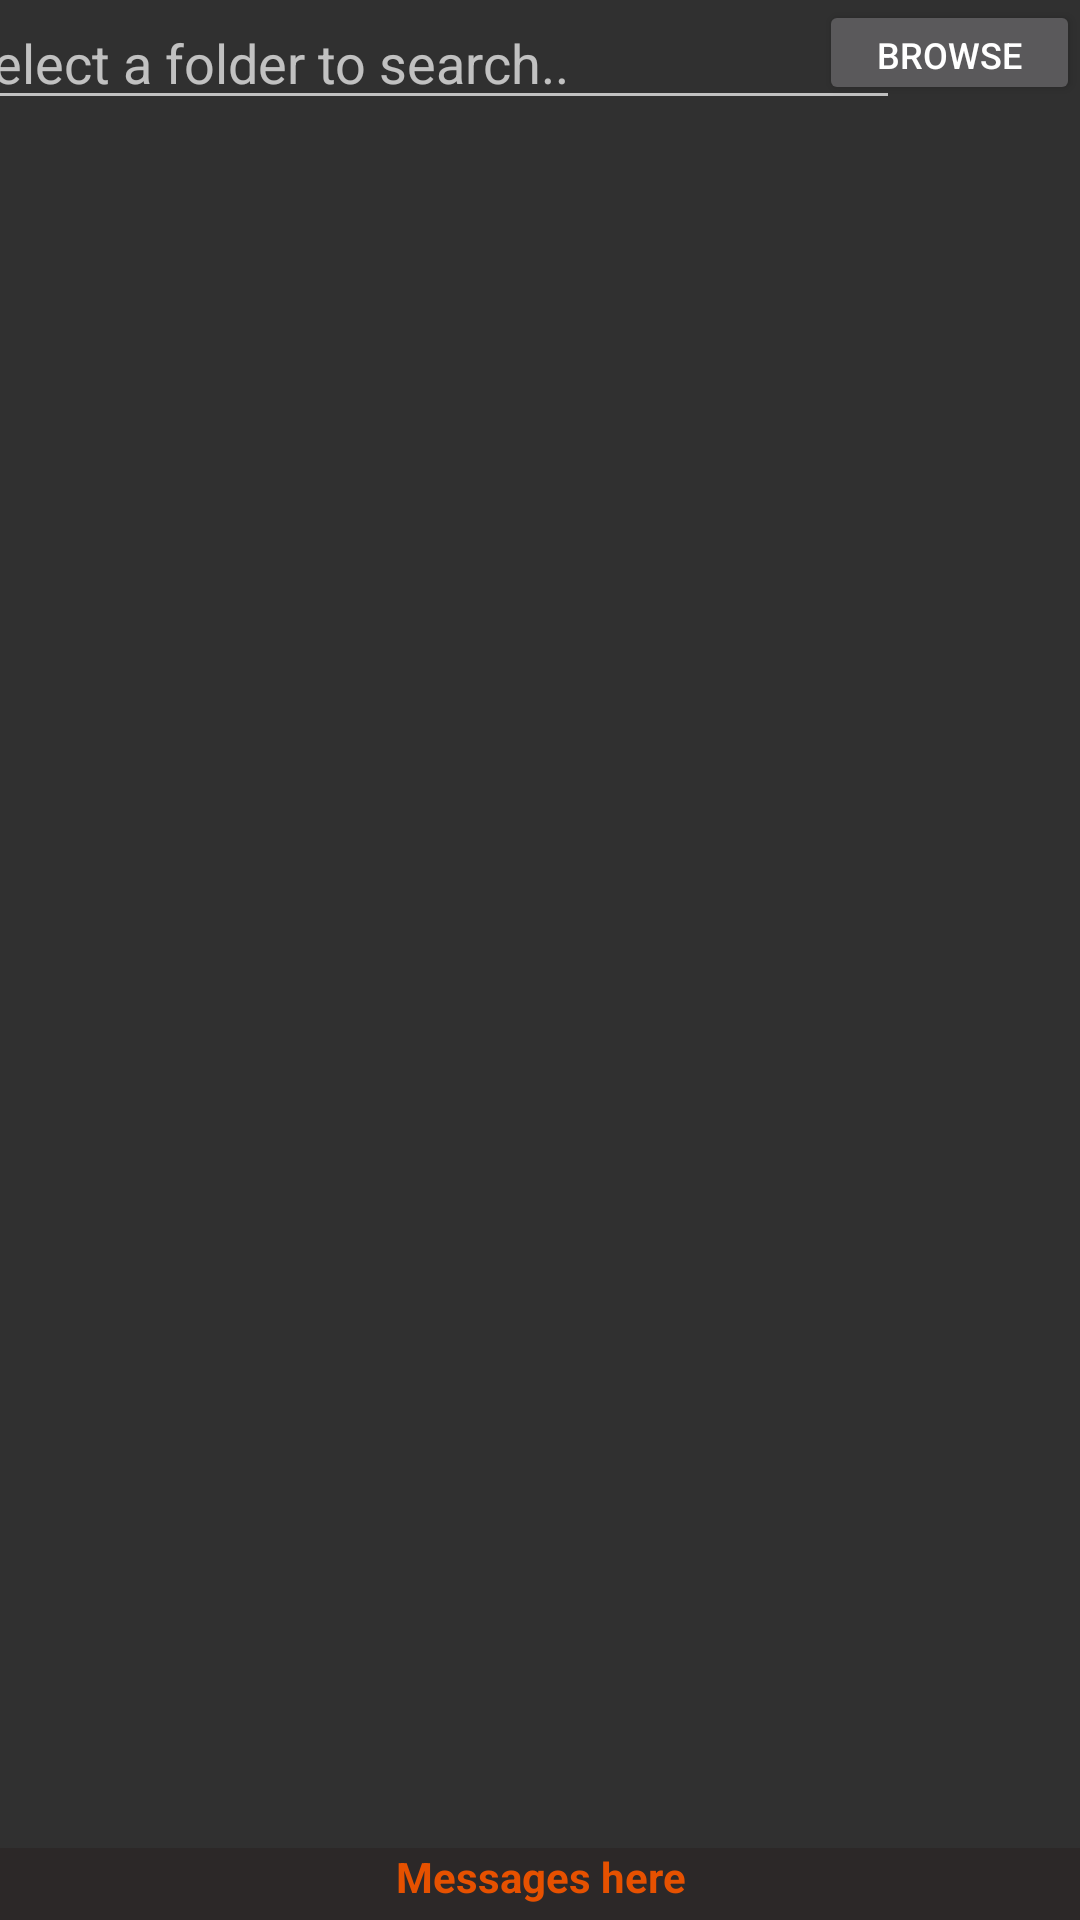

Here is an Android app screen rendered from its layout file. Give the layout XML and the strings, colors and styles it references.
<!-- AndroidManifest.xml: application theme AppTheme -->
<!-- res/layout/content_main.xml -->
<?xml version="1.0" encoding="utf-8"?>
<android.support.constraint.ConstraintLayout
xmlns:android="http://schemas.android.com/apk/res/android"
xmlns:app="http://schemas.android.com/apk/res-auto"
xmlns:tools="http://schemas.android.com/tools"
android:layout_width="match_parent"
android:layout_height="match_parent"
app:layout_behavior="@string/appbar_scrolling_view_behavior"
tools:context=".ApkListActivity"
tools:showIn="@layout/app_bar_main">


<android.support.v7.widget.RecyclerView
android:id="@+id/r_view"
android:layout_width="0dp"
android:layout_height="0dp"
app:layout_constraintBottom_toTopOf="@+id/text_msgs"
app:layout_constraintEnd_toEndOf="parent"
app:layout_constraintHorizontal_bias="1.0"
app:layout_constraintStart_toStartOf="parent"
app:layout_constraintTop_toBottomOf="@+id/edit_search_folder"
app:layout_constraintVertical_bias="0.0" />

<Button
android:id="@+id/btn_browse_local_path"
android:layout_width="87dp"
android:layout_height="35dp"
android:clickable="true"
android:enabled="true"
android:text="Browse"
android:textAlignment="center"
android:textSize="12sp"
app:layout_constraintEnd_toEndOf="parent"
app:layout_constraintTop_toTopOf="parent" />

<EditText
android:id="@+id/edit_search_folder"
android:layout_width="317dp"
android:layout_height="40dp"

android:ems="10"
android:hint="Select a folder to search.."
android:inputType="textPersonName"
app:layout_constraintEnd_toStartOf="@+id/btn_browse_local_path"
app:layout_constraintHorizontal_bias="0.4"
app:layout_constraintStart_toStartOf="parent"
app:layout_constraintTop_toTopOf="parent" />

<TextView
android:id="@+id/text_msgs"
android:layout_width="0dp"
android:layout_height="24dp"
android:autoSizeMaxTextSize="14dp"
android:autoSizeMinTextSize="10dp"
android:autoSizeTextType="uniform"
android:background="#B22B2626"
android:text="Messages here"
android:textAlignment="center"
android:textColor="#E65100"
android:textSize="12sp"
android:textStyle="bold"
android:visibility="visible"
app:layout_constraintBottom_toBottomOf="parent"
app:layout_constraintEnd_toEndOf="parent"
app:layout_constraintStart_toStartOf="parent" />


</android.support.constraint.ConstraintLayout>
<!-- res/layout/app_bar_main.xml (included above) -->
<?xml version="1.0" encoding="utf-8"?>
<android.support.design.widget.CoordinatorLayout xmlns:android="http://schemas.android.com/apk/res/android"
    xmlns:app="http://schemas.android.com/apk/res-auto"
    xmlns:tools="http://schemas.android.com/tools"
    android:layout_width="match_parent"
    android:layout_height="match_parent"
    tools:context=".MainActivity">

    <android.support.design.widget.AppBarLayout
        android:layout_width="match_parent"
        android:layout_height="wrap_content"
        android:theme="@style/AppTheme.AppBarOverlay">



        <android.support.v7.widget.Toolbar
            android:id="@+id/toolbar"
            android:layout_width="match_parent"
            android:layout_height="?attr/actionBarSize"
            android:background="?attr/colorPrimary"
            app:popupTheme="@style/AppTheme.PopupOverlay" />

    </android.support.design.widget.AppBarLayout>


    <include layout="@layout/content_main" />

</android.support.design.widget.CoordinatorLayout>
<!-- resources referenced by this layout -->
<resources>
  <style name="AppTheme.AppBarOverlay" parent="ThemeOverlay.AppCompat.Dark.ActionBar" />
  <style name="AppTheme.PopupOverlay" parent="ThemeOverlay.AppCompat.Light" />
  <style name="AppTheme" parent="Theme.AppCompat.NoActionBar">
          
          <item name="colorPrimary">@color/colorPrimary</item>
          <item name="colorPrimaryDark">@color/colorPrimaryDark</item>
          <item name="colorAccent">@color/colorAccent</item>
          
      </style>
  <color name="colorPrimary">#00897B</color>
  <color name="colorPrimaryDark">#027467</color>
  <color name="colorAccent">#D81B60</color>
</resources>
